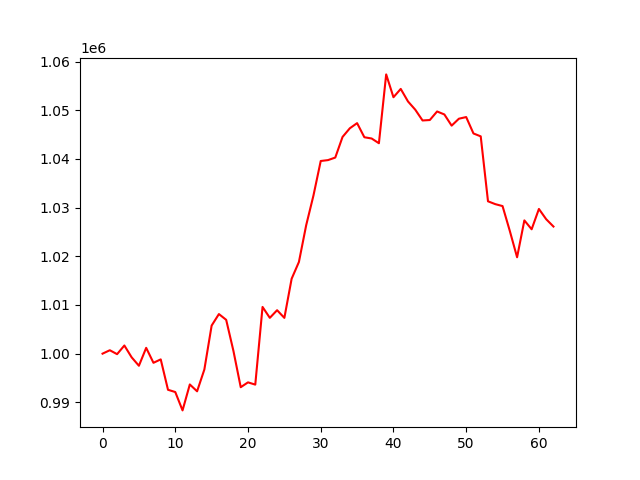

Source data for this figure (header and first rows):
account_value, date, daily_return
1000000, 2017-01-03, 
1000702, 2017-01-04, 0.0007015
999896, 2017-01-05, -0.0008053
1001675, 2017-01-06, 0.00178
999246, 2017-01-09, -0.002425
997514, 2017-01-10, -0.001734
1001194, 2017-01-11, 0.00369
998121, 2017-01-12, -0.003069
998823, 2017-01-13, 0.0007035
992577, 2017-01-17, -0.006254
992116, 2017-01-18, -0.0004643
988341, 2017-01-19, -0.003805
993671, 2017-01-20, 0.005393
992265, 2017-01-23, -0.001415
996745, 2017-01-24, 0.004514
1005769, 2017-01-25, 0.009054
1008133, 2017-01-26, 0.00235
1006949, 2017-01-27, -0.001174
1000539, 2017-01-30, -0.006365
993107, 2017-01-31, -0.007428
994104, 2017-02-01, 0.001003
993637, 2017-02-02, -0.000469
1009597, 2017-02-03, 0.01606
1007357, 2017-02-06, -0.002219
1008926, 2017-02-07, 0.001557
1007350, 2017-02-08, -0.001562
1015391, 2017-02-09, 0.007983
1018832, 2017-02-10, 0.003388
1026382, 2017-02-13, 0.007411
1032488, 2017-02-14, 0.005948
1039581, 2017-02-15, 0.006871
1039765, 2017-02-16, 0.0001767
1040287, 2017-02-17, 0.000502
1044525, 2017-02-21, 0.004074
1046302, 2017-02-22, 0.001701
1047360, 2017-02-23, 0.001011
1044461, 2017-02-24, -0.002767
1044205, 2017-02-27, -0.0002454
1043230, 2017-02-28, -0.0009333
1057373, 2017-03-01, 0.01356
1052681, 2017-03-02, -0.004437
1054390, 2017-03-03, 0.001623
1051813, 2017-03-06, -0.002444
1050121, 2017-03-07, -0.001609
1047909, 2017-03-08, -0.002106
1048000, 2017-03-09, 8.678704929132586e-05
1049757, 2017-03-10, 0.001677
1049144, 2017-03-13, -0.0005845
1046846, 2017-03-14, -0.00219
1048270, 2017-03-15, 0.00136
1048609, 2017-03-16, 0.0003234
1045239, 2017-03-17, -0.003214
1044643, 2017-03-20, -0.0005695
1031301, 2017-03-21, -0.01277
1030719, 2017-03-22, -0.0005644
1030320, 2017-03-23, -0.0003871
1025207, 2017-03-24, -0.004962
1019801, 2017-03-27, -0.005273
1027378, 2017-03-28, 0.00743
1025553, 2017-03-29, -0.001777
... 3 more rows
